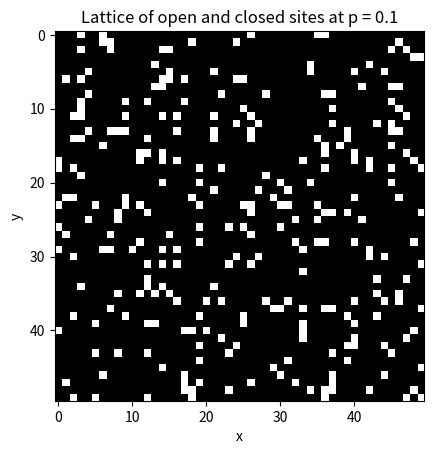
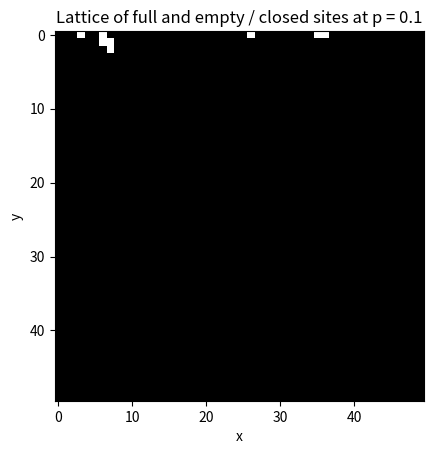
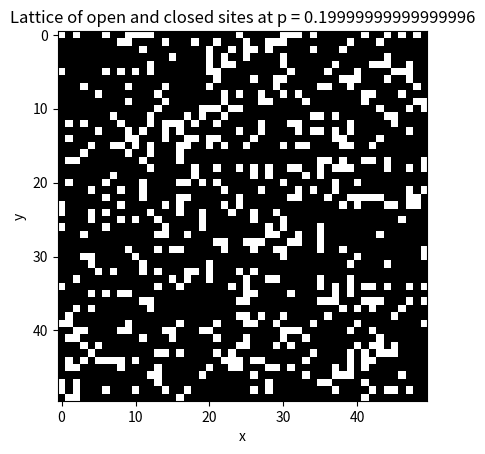
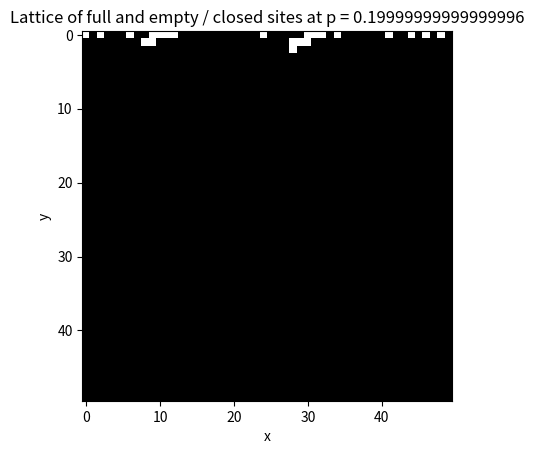
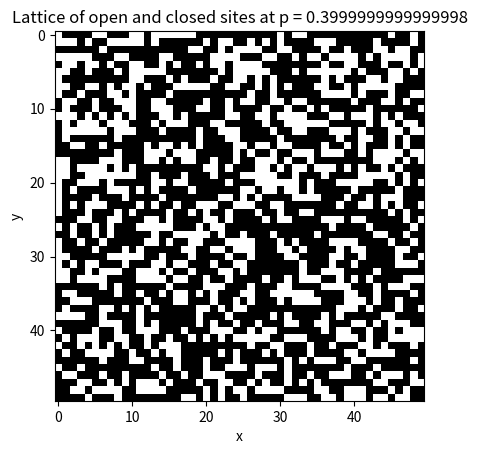
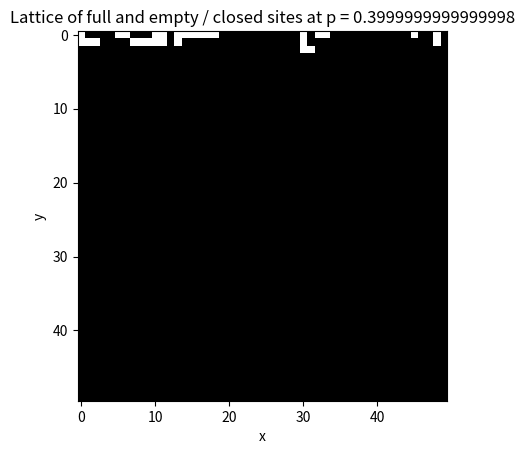
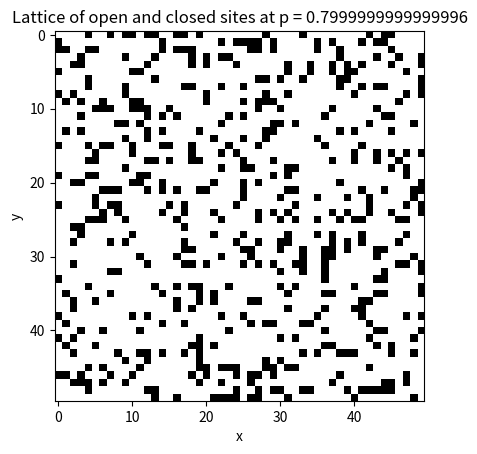
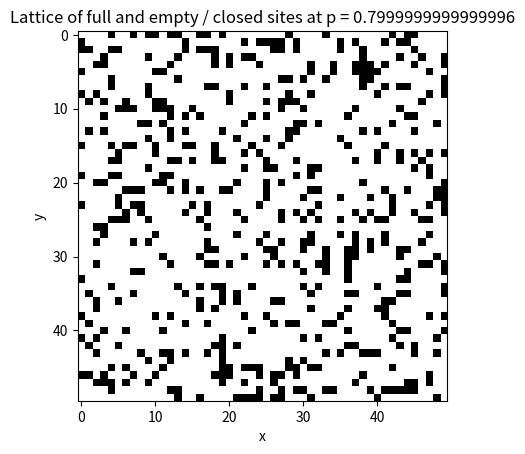
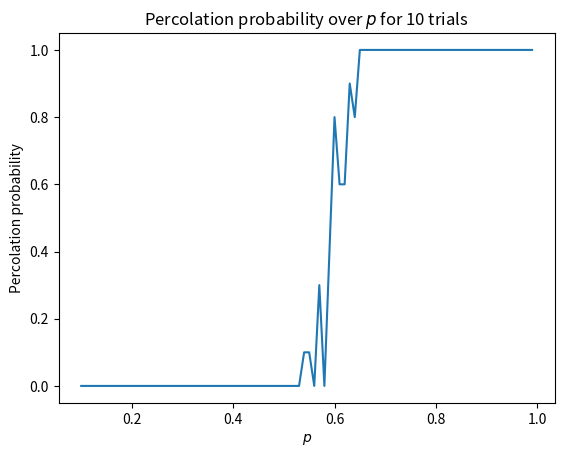

The matplotlib source for these figures, in order:
import numpy as np
import random
import matplotlib.pyplot as plt
import sys

sys.setrecursionlimit(100000)

N = 50  # width and length of the network
trials = 10
vertical = False
SAVEFIG = False


def update_full(x_, y_, vertical_):
    if x_ < 0 or x_ >= N:
        return None
    elif y_ < 0 or y_ >= N:
        return None
    elif not open[y_][x_]:
        return None
    elif full[y_][x_]:
        return None

    full[y_][x_] = 1

    update_full(x_ + 1, y_, vertical)
    update_full(x_ - 1, y_, vertical)
    update_full(x_, y_ + 1, vertical)
    if not vertical_:
        update_full(x_, y_ - 1, vertical)


percolation_rates = []
for P in np.arange(0.1, 1, 0.01):
    percolations = 0
    for i in range(trials):
        open = np.zeros((N, N))
        full = np.zeros((N, N))
        for y in range(N):
            for x in range(N):
                if random.random() < P:
                    open[y][x] = 1

        for x in range(N):
            update_full(x, 0, vertical)

        percolates = False
        for x in range(N):
            if full[N - 1][x] == 1:
                percolates = True
        # print(percolates)

        if percolates:
            percolations += 1

    if round(P, 2) % 0.1 == 0:
        plt.figure()
        plt.imshow(open, cmap='gray')
        plt.xlabel("x")
        plt.ylabel("y")
        plt.title(f"Lattice of open and closed sites at p = {P}")
        if SAVEFIG:
            plt.savefig(f"Lattice of open and closed sites at p = {P}")

        plt.figure()
        plt.imshow(full, cmap='gray')
        plt.xlabel("x")
        plt.ylabel("y")
        plt.title(f"Lattice of full and empty / closed sites at p = {P}")
        if SAVEFIG:
            plt.savefig(f"Lattice of full and empty / closed sites at p = {P}")

    percolation_rates.append(percolations / trials)

print(percolation_rates)

plt.figure()
plt.plot(np.arange(0.1, 1, 0.01), percolation_rates)
plt.xlabel("$p$")
plt.ylabel("Percolation probability")
plt.title(f"Percolation probability over $p$ for {trials} trials")
if SAVEFIG:
    plt.savefig(f"Percolation probability over p for {trials} trials.png")
plt.show()
